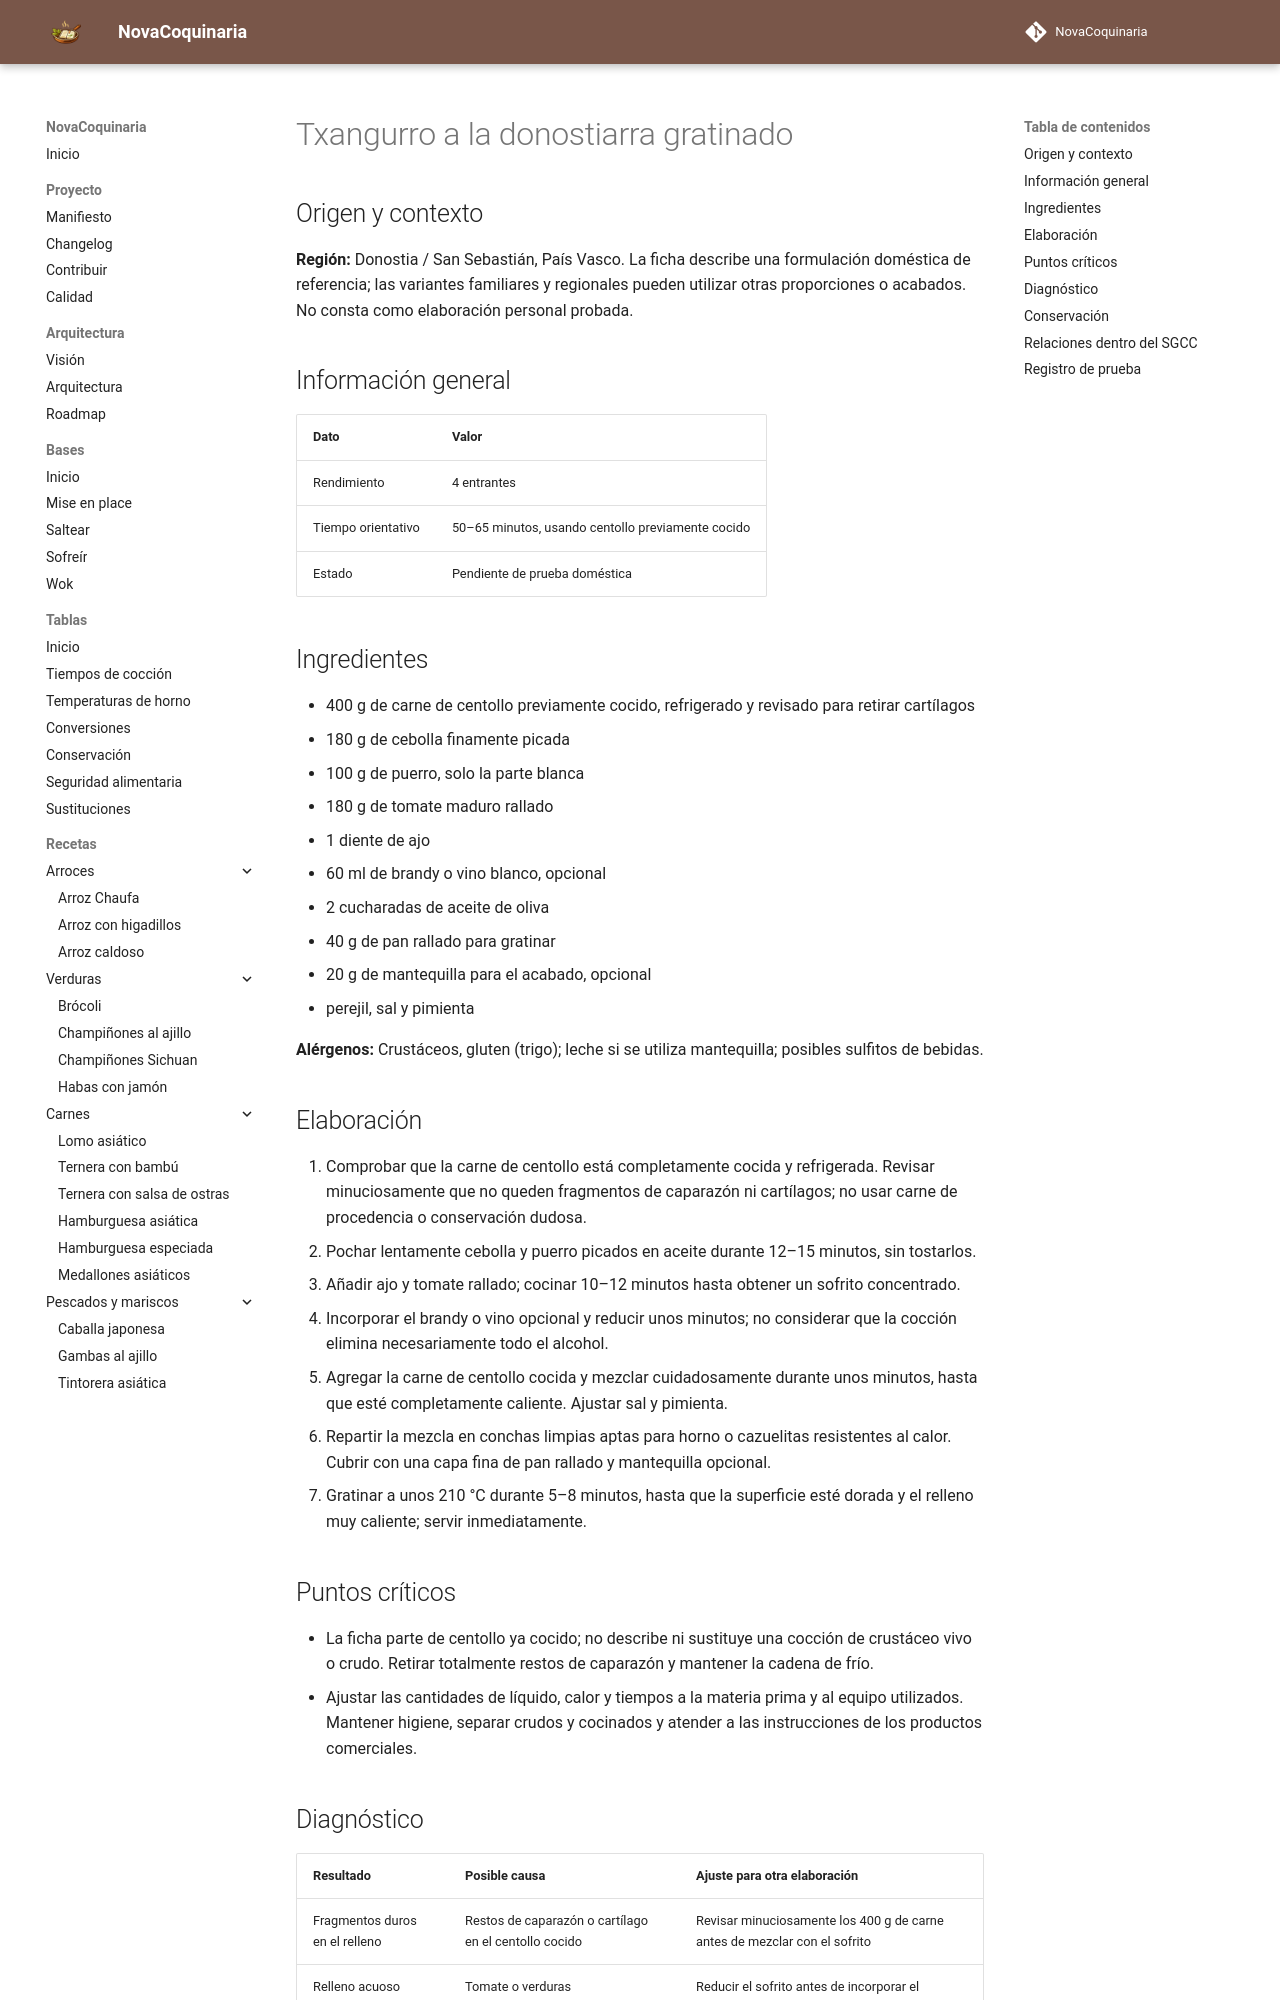

repository: fran-eliot/NovaCoquinaria · page: 06_Pescados_y_Mariscos/txangurro_a_la_donostiarra_gratinado.html · generator: mkdocs

---
id: REC-464
tipo: receta
titulo: Txangurro a la donostiarra gratinado
categoria: Pescados y Mariscos
estado: borrador
version: 1.0.1
ultima_revision: 2026-11-23
etiquetas:
  - cocina-espanola
  - tradicional
  - receta-propuesta
  - pendiente-de-prueba
---

# Txangurro a la donostiarra gratinado

## Origen y contexto

**Región:** Donostia / San Sebastián, País Vasco. La ficha describe una formulación doméstica de referencia; las variantes familiares y regionales pueden utilizar otras proporciones o acabados. No consta como elaboración personal probada.

## Información general

| Dato | Valor |
|---|---|
| Rendimiento | 4 entrantes |
| Tiempo orientativo | 50–65 minutos, usando centollo previamente cocido |
| Estado | Pendiente de prueba doméstica |

## Ingredientes

- 400 g de carne de centollo previamente cocido, refrigerado y revisado para retirar cartílagos
- 180 g de cebolla finamente picada
- 100 g de puerro, solo la parte blanca
- 180 g de tomate maduro rallado
- 1 diente de ajo
- 60 ml de brandy o vino blanco, opcional
- 2 cucharadas de aceite de oliva
- 40 g de pan rallado para gratinar
- 20 g de mantequilla para el acabado, opcional
- perejil, sal y pimienta

**Alérgenos:** Crustáceos, gluten (trigo); leche si se utiliza mantequilla; posibles sulfitos de bebidas.

## Elaboración

1. Comprobar que la carne de centollo está completamente cocida y refrigerada. Revisar minuciosamente que no queden fragmentos de caparazón ni cartílagos; no usar carne de procedencia o conservación dudosa.
2. Pochar lentamente cebolla y puerro picados en aceite durante 12–15 minutos, sin tostarlos.
3. Añadir ajo y tomate rallado; cocinar 10–12 minutos hasta obtener un sofrito concentrado.
4. Incorporar el brandy o vino opcional y reducir unos minutos; no considerar que la cocción elimina necesariamente todo el alcohol.
5. Agregar la carne de centollo cocida y mezclar cuidadosamente durante unos minutos, hasta que esté completamente caliente. Ajustar sal y pimienta.
6. Repartir la mezcla en conchas limpias aptas para horno o cazuelitas resistentes al calor. Cubrir con una capa fina de pan rallado y mantequilla opcional.
7. Gratinar a unos 210 °C durante 5–8 minutos, hasta que la superficie esté dorada y el relleno muy caliente; servir inmediatamente.

## Puntos críticos

- La ficha parte de centollo ya cocido; no describe ni sustituye una cocción de crustáceo vivo o crudo. Retirar totalmente restos de caparazón y mantener la cadena de frío.
- Ajustar las cantidades de líquido, calor y tiempos a la materia prima y al equipo utilizados. Mantener higiene, separar crudos y cocinados y atender a las instrucciones de los productos comerciales.
